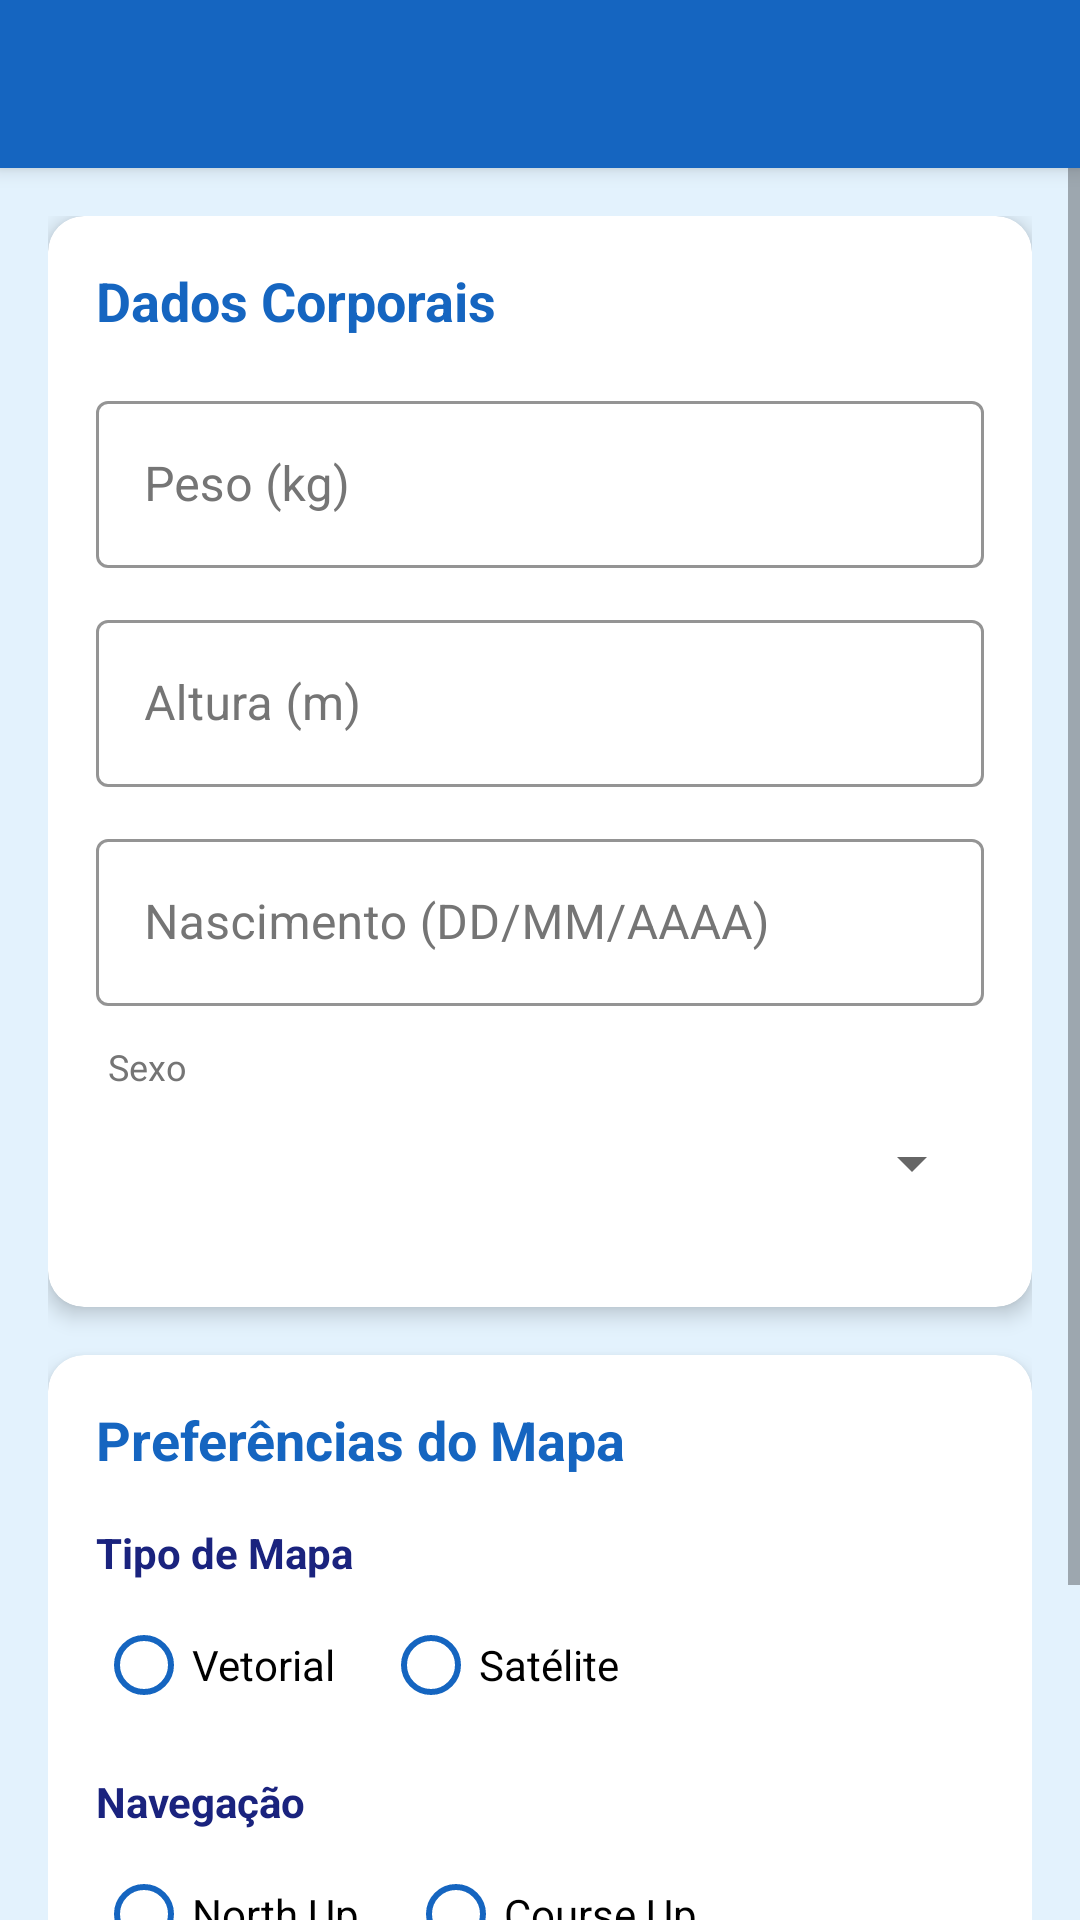

Produce the Android XML layout that renders to this screen, including the resource entries it uses.
<!-- AndroidManifest.xml: application theme Theme.TrabalhoFinal -->
<!-- res/layout/activity_configuracao.xml -->
<?xml version="1.0" encoding="utf-8"?>
<LinearLayout xmlns:android="http://schemas.android.com/apk/res/android"
    xmlns:app="http://schemas.android.com/apk/res-auto"
    android:layout_width="match_parent"
    android:layout_height="match_parent"
    android:orientation="vertical"
    android:fitsSystemWindows="true"
    android:background="@color/background_blue">

    <androidx.appcompat.widget.Toolbar
        android:id="@+id/toolbar_configuracao"
        android:layout_width="match_parent"
        android:layout_height="?attr/actionBarSize"
        android:background="@color/primary_blue"
        android:elevation="4dp"
        android:theme="@style/ThemeOverlay.AppCompat.Dark.ActionBar"
        app:titleTextColor="@color/white" />

    <ScrollView
        android:layout_width="match_parent"
        android:layout_height="match_parent">

        <LinearLayout
            android:layout_width="match_parent"
            android:layout_height="wrap_content"
            android:orientation="vertical"
            android:padding="16dp">

            <androidx.cardview.widget.CardView
                android:layout_width="match_parent"
                android:layout_height="wrap_content"
                android:layout_marginBottom="16dp"
                app:cardCornerRadius="12dp"
                app:cardElevation="4dp"
                app:cardBackgroundColor="@color/white">

                <LinearLayout
                    android:layout_width="match_parent"
                    android:layout_height="wrap_content"
                    android:orientation="vertical"
                    android:padding="16dp">

                    <TextView
                        android:layout_width="wrap_content"
                        android:layout_height="wrap_content"
                        android:text="Dados Corporais"
                        android:textColor="@color/primary_blue"
                        android:textSize="18sp"
                        android:textStyle="bold"
                        android:layout_marginBottom="16dp"/>

                    <com.google.android.material.textfield.TextInputLayout
                        android:layout_width="match_parent"
                        android:layout_height="wrap_content"
                        android:layout_marginBottom="12dp"
                        android:hint="Peso (kg)"
                        android:textColorHint="@color/gray_text"
                        app:hintTextColor="@color/primary_blue"
                        app:boxStrokeColor="@color/primary_blue">

                        <com.google.android.material.textfield.TextInputEditText
                            android:id="@+id/et_peso"
                            android:layout_width="match_parent"
                            android:layout_height="wrap_content"
                            android:inputType="numberDecimal"
                            android:textColor="@color/black"
                            android:textColorHint="@color/gray_text"/>
                    </com.google.android.material.textfield.TextInputLayout>

                    <com.google.android.material.textfield.TextInputLayout
                        android:layout_width="match_parent"
                        android:layout_height="wrap_content"
                        android:layout_marginBottom="12dp"
                        android:hint="Altura (m)"
                        android:textColorHint="@color/gray_text"
                        app:hintTextColor="@color/primary_blue"
                        app:boxStrokeColor="@color/primary_blue">

                        <com.google.android.material.textfield.TextInputEditText
                            android:id="@+id/et_altura"
                            android:layout_width="match_parent"
                            android:layout_height="wrap_content"
                            android:inputType="number"
                            android:textColor="@color/black"
                            android:textColorHint="@color/gray_text"/>
                    </com.google.android.material.textfield.TextInputLayout>

                    <com.google.android.material.textfield.TextInputLayout
                        android:layout_width="match_parent"
                        android:layout_height="wrap_content"
                        android:layout_marginBottom="12dp"
                        android:hint="Nascimento (DD/MM/AAAA)"
                        android:textColorHint="@color/gray_text"
                        app:hintTextColor="@color/primary_blue"
                        app:boxStrokeColor="@color/primary_blue">

                        <com.google.android.material.textfield.TextInputEditText
                            android:id="@+id/et_data_nascimento"
                            android:layout_width="match_parent"
                            android:layout_height="wrap_content"
                            android:inputType="number"
                            android:maxLength="10"
                            android:textColor="@color/black"
                            android:textColorHint="@color/gray_text"/>
                    </com.google.android.material.textfield.TextInputLayout>

                    <TextView
                        android:layout_width="wrap_content"
                        android:layout_height="wrap_content"
                        android:text="Sexo"
                        android:textColor="@color/gray_text"
                        android:textSize="12sp"
                        android:layout_marginStart="4dp"/>

                    <Spinner
                        android:id="@+id/spinner_sexo"
                        android:layout_width="match_parent"
                        android:layout_height="48dp"
                        android:layout_marginBottom="8dp"
                        android:theme="@style/Theme.AppCompat.Light"/>
                </LinearLayout>
            </androidx.cardview.widget.CardView>

            <androidx.cardview.widget.CardView
                android:layout_width="match_parent"
                android:layout_height="wrap_content"
                android:layout_marginBottom="24dp"
                app:cardCornerRadius="12dp"
                app:cardElevation="4dp"
                app:cardBackgroundColor="@color/white">

                <LinearLayout
                    android:layout_width="match_parent"
                    android:layout_height="wrap_content"
                    android:orientation="vertical"
                    android:padding="16dp">

                    <TextView
                        android:layout_width="wrap_content"
                        android:layout_height="wrap_content"
                        android:text="Preferências do Mapa"
                        android:textColor="@color/primary_blue"
                        android:textSize="18sp"
                        android:textStyle="bold"
                        android:layout_marginBottom="16dp"/>

                    <TextView
                        android:layout_width="match_parent"
                        android:layout_height="wrap_content"
                        android:text="Tipo de Mapa"
                        android:textColor="@color/text_dark_blue"
                        android:textStyle="bold"
                        android:layout_marginBottom="4dp"/>

                    <RadioGroup
                        android:id="@+id/rg_tipo_mapa"
                        android:layout_width="match_parent"
                        android:layout_height="wrap_content"
                        android:orientation="horizontal"
                        android:layout_marginBottom="12dp">

                        <RadioButton
                            android:id="@+id/rb_vetorial"
                            android:layout_width="wrap_content"
                            android:layout_height="wrap_content"
                            android:text="Vetorial"
                            android:textColor="@color/black"
                            android:buttonTint="@color/primary_blue"
                            android:layout_marginEnd="16dp"/>

                        <RadioButton
                            android:id="@+id/rb_satelite"
                            android:layout_width="wrap_content"
                            android:layout_height="wrap_content"
                            android:text="Satélite"
                            android:buttonTint="@color/primary_blue"
                            android:textColor="@color/black" />
                    </RadioGroup>

                    <TextView
                        android:layout_width="match_parent"
                        android:layout_height="wrap_content"
                        android:text="Navegação"
                        android:textColor="@color/text_dark_blue"
                        android:textStyle="bold"
                        android:layout_marginBottom="4dp"/>

                    <RadioGroup
                        android:id="@+id/rg_forma_navegacao"
                        android:layout_width="match_parent"
                        android:layout_height="wrap_content"
                        android:orientation="horizontal">

                        <RadioButton
                            android:id="@+id/rb_north_up"
                            android:layout_width="wrap_content"
                            android:layout_height="wrap_content"
                            android:text="North Up"
                            android:textColor="@color/black"
                            android:buttonTint="@color/primary_blue"
                            android:layout_marginEnd="16dp"/>

                        <RadioButton
                            android:id="@+id/rb_course_up"
                            android:layout_width="wrap_content"
                            android:layout_height="wrap_content"
                            android:text="Course Up"
                            android:buttonTint="@color/primary_blue"
                            android:textColor="@color/black" />
                    </RadioGroup>
                </LinearLayout>
            </androidx.cardview.widget.CardView>

            <Button
                android:id="@+id/btn_salvar_configuracoes"
                android:layout_width="match_parent"
                android:layout_height="60dp"
                android:text="SALVAR ALTERAÇÕES"
                android:textSize="16sp"
                android:textStyle="bold"
                android:backgroundTint="@color/primary_blue"
                app:cornerRadius="12dp" />

        </LinearLayout>
    </ScrollView>
</LinearLayout>
<!-- resources referenced by this layout -->
<resources>
  <color name="background_blue">#E3F2FD</color>
  <color name="black">#000000</color>
  <color name="gray_text">#757575</color>
  <color name="primary_blue">#1565C0</color>
  <color name="text_dark_blue">#1A237E</color>
  <color name="white">#FFFFFF</color>
  <style name="Theme.TrabalhoFinal" parent="Theme.MaterialComponents.DayNight.NoActionBar">
          <item name="colorPrimary">@color/primary_blue</item>
          <item name="colorPrimaryVariant">@color/primary_dark</item>
          <item name="colorOnPrimary">@color/white</item>
  
          <item name="android:windowBackground">@color/background_blue</item>
  
          <item name="android:statusBarColor">@color/primary_dark</item>
  
          <item name="textInputStyle">@style/Widget.MaterialComponents.TextInputLayout.OutlinedBox</item>
      </style>
  <color name="primary_dark">#0D47A1</color>
</resources>
